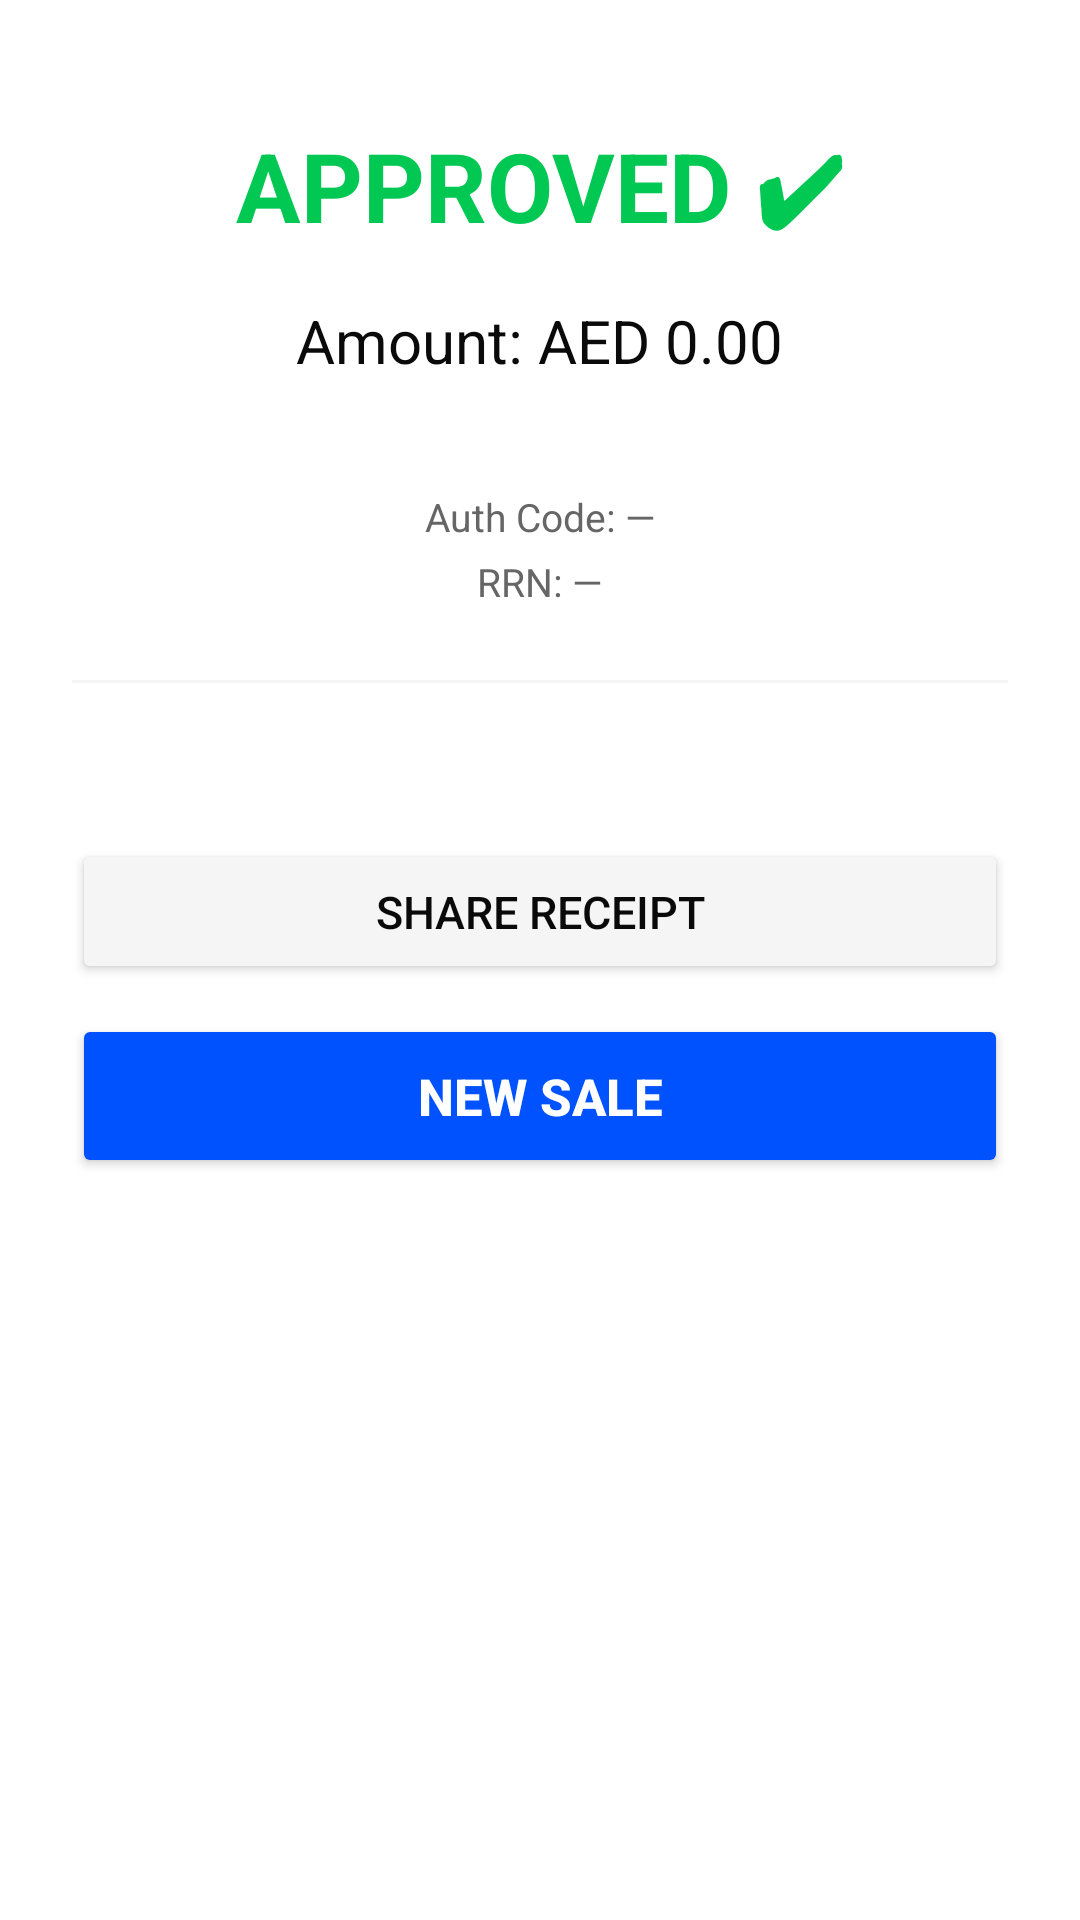

Reconstruct the res/layout file that produces this screen, plus the resources it refers to.
<!-- AndroidManifest.xml: activity theme Theme.PrimeStackTapToPay -->
<!-- res/layout/activity_result.xml -->
<?xml version="1.0" encoding="utf-8"?>
<ScrollView xmlns:android="http://schemas.android.com/apk/res/android"
    xmlns:app="http://schemas.android.com/apk/res-auto"
    android:layout_width="match_parent"
    android:layout_height="match_parent"
    android:background="@color/white">

    <LinearLayout
        android:layout_width="match_parent"
        android:layout_height="wrap_content"
        android:orientation="vertical"
        android:padding="24dp"
        android:gravity="center_horizontal">

        
        <TextView
            android:id="@+id/tvResultStatus"
            android:layout_width="wrap_content"
            android:layout_height="wrap_content"
            android:text="APPROVED ✔"
            android:textSize="32sp"
            android:textStyle="bold"
            android:textColor="@color/primestack_success"
            android:layout_marginTop="16dp" />

        
        <TextView
            android:id="@+id/tvAmount"
            android:layout_width="wrap_content"
            android:layout_height="wrap_content"
            android:text="Amount: AED 0.00"
            android:textSize="20sp"
            android:textColor="@color/primestack_secondary"
            android:layout_marginTop="16dp" />

        
        <TextView
            android:id="@+id/tvCardInfo"
            android:layout_width="wrap_content"
            android:layout_height="wrap_content"
            android:text=""
            android:textSize="15sp"
            android:textColor="@color/primestack_gray"
            android:layout_marginTop="8dp" />

        
        <TextView
            android:id="@+id/tvAuthCode"
            android:layout_width="wrap_content"
            android:layout_height="wrap_content"
            android:text="Auth Code: —"
            android:textSize="13sp"
            android:textColor="@color/primestack_gray"
            android:layout_marginTop="8dp" />

        <TextView
            android:id="@+id/tvRRN"
            android:layout_width="wrap_content"
            android:layout_height="wrap_content"
            android:text="RRN: —"
            android:textSize="13sp"
            android:textColor="@color/primestack_gray"
            android:layout_marginTop="4dp" />

        
        <View
            android:layout_width="match_parent"
            android:layout_height="1dp"
            android:background="@color/primestack_light_gray"
            android:layout_marginTop="24dp"
            android:layout_marginBottom="24dp" />

        
        <LinearLayout
            android:id="@+id/stnBox"
            android:layout_width="match_parent"
            android:layout_height="wrap_content"
            android:background="@color/primestack_primary"
            android:orientation="vertical"
            android:padding="20dp"
            android:gravity="center"
            android:visibility="gone">

            <TextView
                android:layout_width="wrap_content"
                android:layout_height="wrap_content"
                android:text="STN CODE"
                android:textColor="#CCFFFFFF"
                android:textSize="12sp"
                android:textStyle="bold"
                android:letterSpacing="0.15" />

            <TextView
                android:id="@+id/tvSTNCode"
                android:layout_width="wrap_content"
                android:layout_height="wrap_content"
                android:text="000000"
                android:textColor="@color/white"
                android:textSize="40sp"
                android:textStyle="bold"
                android:fontFamily="monospace"
                android:letterSpacing="0.3"
                android:layout_marginTop="4dp" />

            <TextView
                android:layout_width="wrap_content"
                android:layout_height="wrap_content"
                android:text="Keep this code — needed for payout withdrawal"
                android:textColor="#CCFFFFFF"
                android:textSize="11sp"
                android:gravity="center"
                android:layout_marginTop="8dp" />

        </LinearLayout>

        
        <TextView
            android:id="@+id/tvOfflineNotice"
            android:layout_width="match_parent"
            android:layout_height="wrap_content"
            android:text="Stored offline — will sync when connected"
            android:textColor="@color/primestack_danger"
            android:textSize="13sp"
            android:gravity="center"
            android:padding="12dp"
            android:background="@color/primestack_light_gray"
            android:visibility="gone"
            android:layout_marginTop="12dp" />

        
        <Button
            android:id="@+id/btnPrintReceipt"
            android:layout_width="match_parent"
            android:layout_height="wrap_content"
            android:text="Share Receipt"
            android:textSize="15sp"
            android:padding="14dp"
            app:backgroundTint="@color/primestack_light_gray"
            android:textColor="@color/primestack_secondary"
            android:layout_marginTop="28dp" />

        <Button
            android:id="@+id/btnNewSale"
            android:layout_width="match_parent"
            android:layout_height="wrap_content"
            android:text="New Sale"
            android:textSize="17sp"
            android:textStyle="bold"
            android:padding="16dp"
            app:backgroundTint="@color/primestack_primary"
            android:textColor="@color/white"
            android:layout_marginTop="10dp"
            android:layout_marginBottom="16dp" />

    </LinearLayout>
</ScrollView>
<!-- resources referenced by this layout -->
<resources>
  <color name="primestack_danger">#D50000</color>
  <color name="primestack_gray">#666666</color>
  <color name="primestack_light_gray">#F5F5F5</color>
  <color name="primestack_primary">#0052FF</color>
  <color name="primestack_secondary">#0A0A0A</color>
  <color name="primestack_success">#00C853</color>
  <color name="white">#FFFFFFFF</color>
  <style name="Theme.PrimeStackTapToPay" parent="Theme.MaterialComponents.DayNight.DarkActionBar">
          
          <item name="colorPrimary">@color/purple_500</item>
          <item name="colorPrimaryVariant">@color/purple_700</item>
          <item name="colorOnPrimary">@color/white</item>
          
          <item name="colorSecondary">@color/teal_200</item>
          <item name="colorSecondaryVariant">@color/teal_700</item>
          <item name="colorOnSecondary">@color/black</item>
          
          <item name="android:statusBarColor">?attr/colorPrimaryVariant</item>
          
      </style>
  <color name="purple_500">#0052FF</color>
  <color name="purple_700">#0039B3</color>
  <color name="teal_200">#00D1FF</color>
  <color name="teal_700">#0099CC</color>
  <color name="black">#FF000000</color>
</resources>
